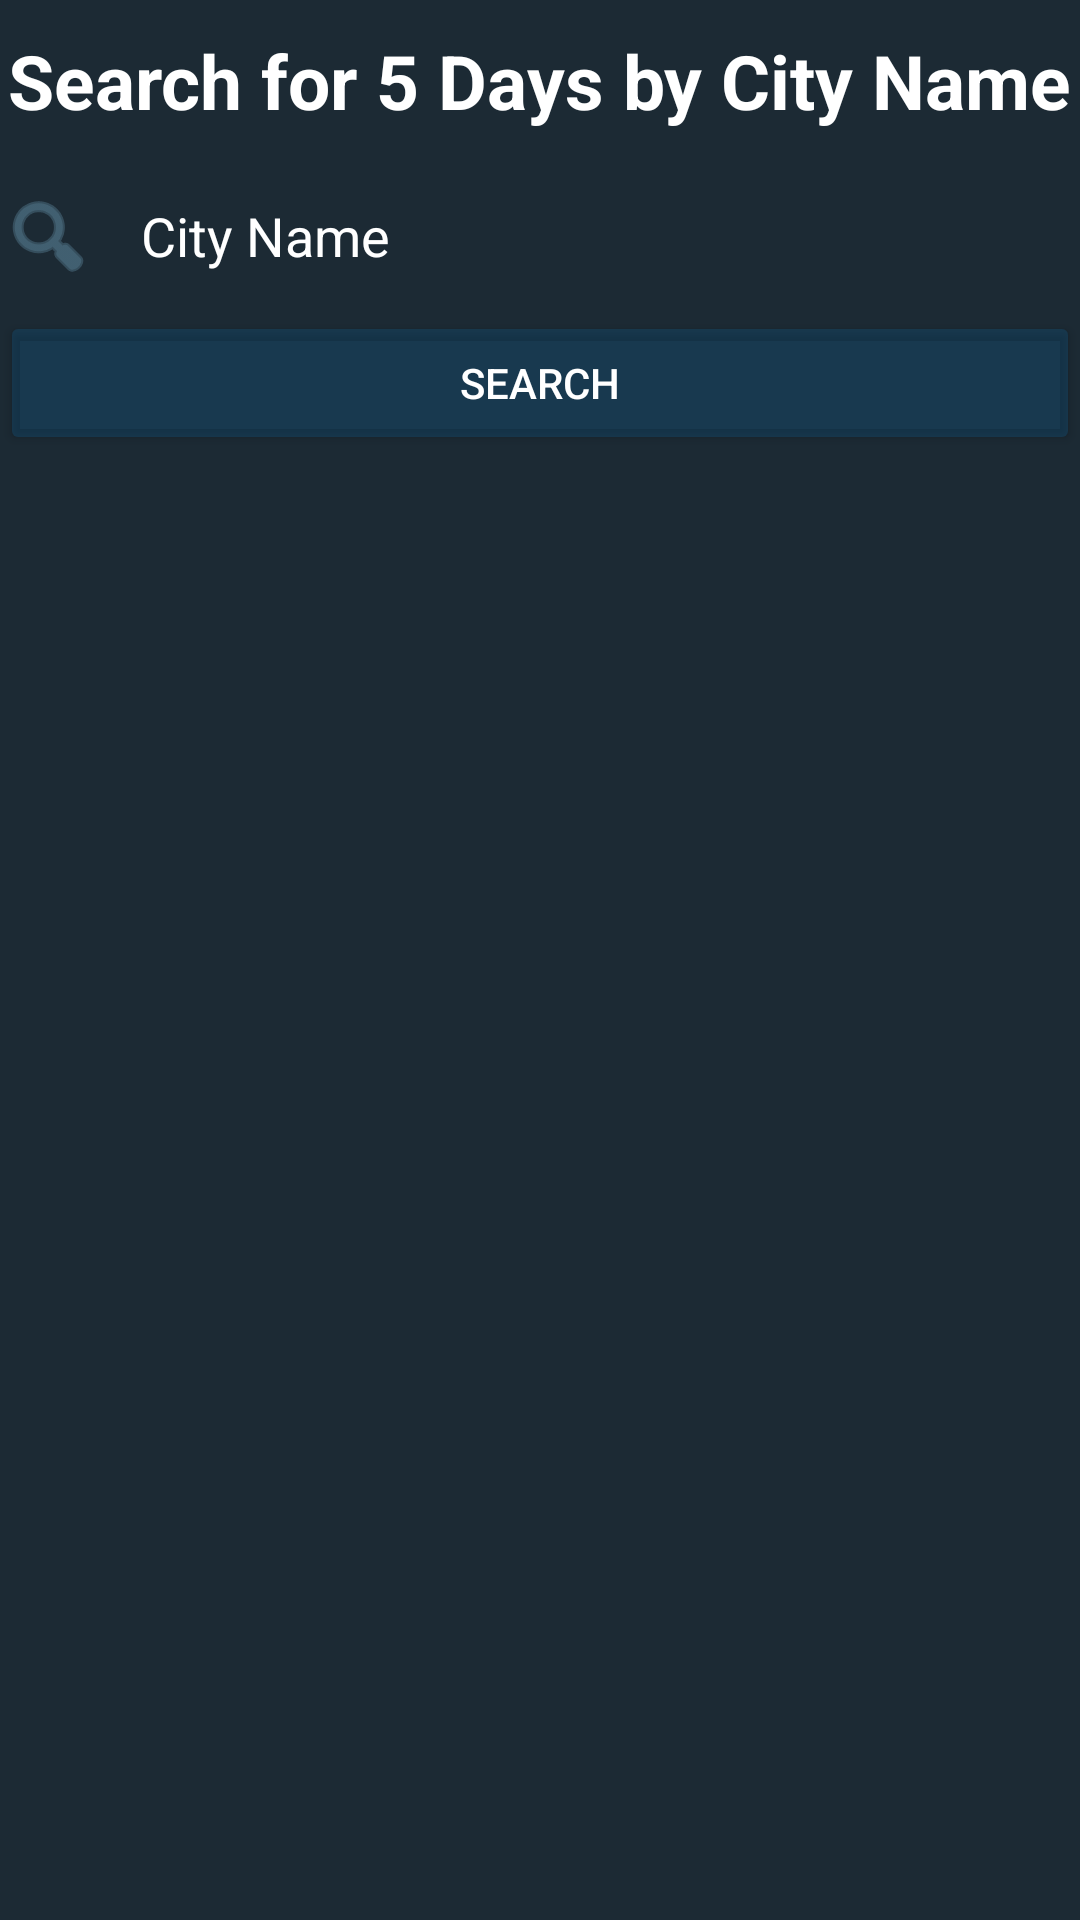

Write the Android layout XML for this screen, with the resource values it uses.
<!-- AndroidManifest.xml: application theme Theme.MyProject_Weather -->
<!-- res/layout/hourley_search_weather.xml -->
<?xml version="1.0" encoding="utf-8"?>
<LinearLayout
    xmlns:android="http://schemas.android.com/apk/res/android"
    android:layoutDirection="ltr"
    android:background="#1C2A34"
    android:layout_width="match_parent"
    android:layout_height="match_parent"
    android:orientation="vertical"
        >
    <TextView
        android:layout_width="wrap_content"
        android:layout_height="wrap_content"
        android:text="Search for 5 Days by City Name"
        android:textStyle="bold"
        android:textSize="25dp"
        android:layout_gravity="center"
        android:textColor="@color/white"
        android:layout_marginTop="10dp"
        />

    <EditText
        android:id="@+id/City"
        android:layout_width="match_parent"
        android:layout_height="50dp"
        android:layout_marginTop="10dp"
        android:background="@android:color/transparent"
        android:drawableLeft="@android:drawable/ic_menu_search"
        android:drawablePadding="15dp"
        android:drawableTint="#5A8399"
        android:hint="City Name"
        android:imeOptions="actionSearch"
        android:inputType="text"
        android:textColor="@color/white"
        android:textColorHint="@color/white" />
    <Button
        android:layout_width="match_parent"
        android:layout_height="wrap_content"
        android:text="Search"
        android:backgroundTint="#2205A0FF"
        android:id="@+id/btn_search"
        android:textColor="@color/white"
        android:layout_marginBottom="25dp"
        />
        <androidx.recyclerview.widget.RecyclerView
            android:id="@+id/recycle_weather"
            android:layout_width="match_parent"
            android:layout_height="match_parent"
            android:orientation="horizontal"
            />
    </LinearLayout>
<!-- resources referenced by this layout -->
<resources>
  <style name="Theme.MyProject_Weather" parent="Theme.MaterialComponents.Light.NoActionBar">
          
          <item name="colorPrimary">#A800B8D4</item>
          <item name="colorPrimaryVariant">#0091EA</item>
          <item name="colorOnPrimary">@color/white</item>
          
          <item name="colorSecondary">@color/teal_200</item>
          <item name="colorSecondaryVariant">@color/teal_700</item>
          <item name="colorOnSecondary">@color/black</item>
          
          <item name="android:statusBarColor" tools:targetApi="l">?attr/colorPrimaryVariant</item>
          
      </style>
  <!-- not gathered from this repository: default colours our renderer supplied (Android Studio template values) -->
  <color name="teal_200">#FF03DAC5</color>
  <color name="teal_700">#FF018786</color>
  <color name="black">#FF000000</color>
  <color name="white">#FFFFFFFF</color>
</resources>
